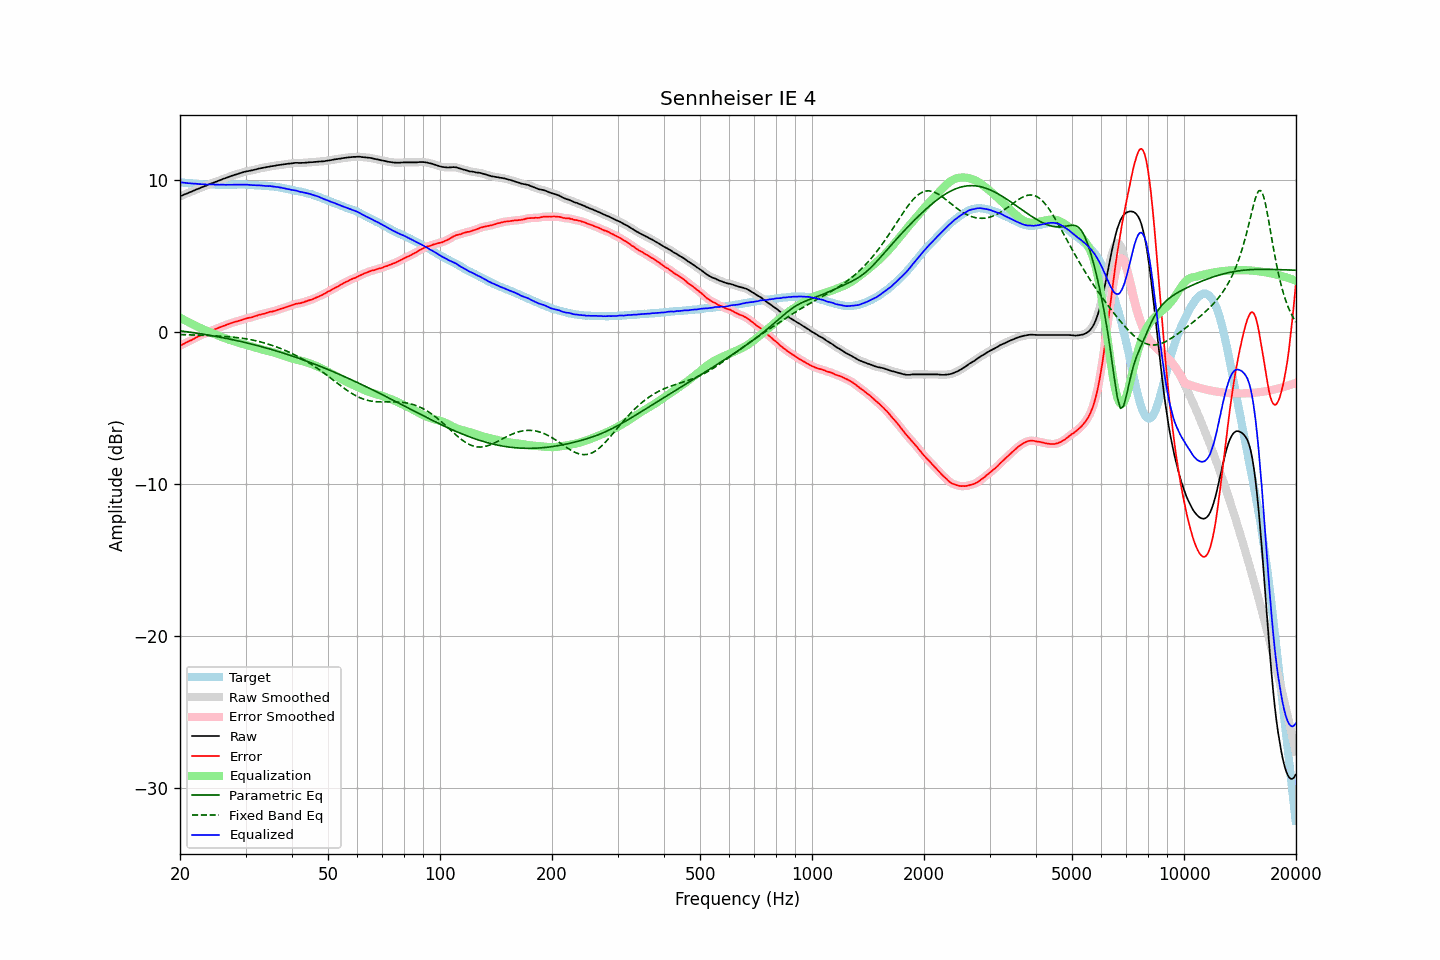

Data behind this chart, as committed beside it:
frequency, raw, error, smoothed, error_smoothed, equalization, parametric_eq, fixed_band_eq, equalized_raw, equalized_smoothed, target
20.00, 8.91, -0.92, 8.91, -0.92, 0.92, 0.06, -0.18, 9.83, 9.83, 9.83
20.20, 8.95, -0.87, 8.95, -0.87, 0.86, 0.05, -0.19, 9.81, 9.82, 9.82
20.40, 9.00, -0.81, 8.99, -0.81, 0.81, 0.03, -0.19, 9.81, 9.81, 9.81
20.61, 9.04, -0.76, 9.04, -0.76, 0.76, 0.02, -0.19, 9.80, 9.79, 9.80
20.81, 9.08, -0.70, 9.08, -0.70, 0.70, 0.01, -0.19, 9.78, 9.78, 9.78
21.02, 9.12, -0.65, 9.12, -0.65, 0.65, -0.01, -0.20, 9.77, 9.77, 9.77
21.23, 9.17, -0.59, 9.17, -0.60, 0.60, -0.02, -0.20, 9.77, 9.76, 9.76
21.44, 9.21, -0.56, 9.21, -0.55, 0.54, -0.04, -0.20, 9.75, 9.75, 9.77
21.66, 9.26, -0.49, 9.26, -0.50, 0.49, -0.05, -0.21, 9.75, 9.75, 9.75
21.87, 9.30, -0.45, 9.30, -0.44, 0.44, -0.07, -0.21, 9.74, 9.74, 9.75
22.09, 9.35, -0.38, 9.35, -0.38, 0.38, -0.09, -0.22, 9.73, 9.73, 9.73
22.31, 9.39, -0.33, 9.39, -0.33, 0.33, -0.10, -0.22, 9.72, 9.72, 9.72
22.54, 9.43, -0.28, 9.43, -0.28, 0.28, -0.12, -0.22, 9.71, 9.71, 9.71
22.76, 9.48, -0.23, 9.48, -0.23, 0.23, -0.14, -0.23, 9.71, 9.71, 9.71
22.99, 9.52, -0.18, 9.52, -0.18, 0.18, -0.15, -0.23, 9.70, 9.70, 9.70
23.22, 9.56, -0.13, 9.56, -0.14, 0.13, -0.17, -0.24, 9.69, 9.69, 9.69
23.45, 9.60, -0.10, 9.60, -0.09, 0.09, -0.19, -0.24, 9.69, 9.69, 9.70
23.69, 9.64, -0.05, 9.64, -0.04, 0.04, -0.20, -0.24, 9.68, 9.69, 9.69
23.92, 9.69, 0.01, 9.69, -0.00, -0.00, -0.22, -0.25, 9.69, 9.69, 9.68
24.16, 9.73, 0.04, 9.73, 0.05, -0.04, -0.24, -0.25, 9.69, 9.68, 9.69
24.40, 9.77, 0.08, 9.77, 0.09, -0.09, -0.26, -0.26, 9.68, 9.68, 9.69
24.65, 9.81, 0.13, 9.81, 0.13, -0.13, -0.28, -0.26, 9.68, 9.68, 9.68
24.89, 9.85, 0.17, 9.85, 0.17, -0.18, -0.30, -0.27, 9.67, 9.67, 9.68
25.14, 9.89, 0.22, 9.89, 0.22, -0.22, -0.32, -0.28, 9.67, 9.67, 9.67
25.39, 9.93, 0.26, 9.93, 0.26, -0.26, -0.34, -0.28, 9.67, 9.67, 9.67
25.65, 9.97, 0.30, 9.97, 0.31, -0.30, -0.36, -0.29, 9.67, 9.67, 9.67
25.91, 10.02, 0.35, 10.02, 0.34, -0.34, -0.38, -0.29, 9.67, 9.67, 9.67
26.16, 10.06, 0.38, 10.06, 0.38, -0.39, -0.40, -0.30, 9.67, 9.67, 9.68
26.43, 10.09, 0.42, 10.09, 0.42, -0.43, -0.42, -0.31, 9.66, 9.67, 9.67
26.69, 10.13, 0.46, 10.13, 0.46, -0.46, -0.44, -0.32, 9.67, 9.67, 9.67
26.96, 10.17, 0.50, 10.17, 0.50, -0.50, -0.46, -0.32, 9.67, 9.67, 9.67
27.23, 10.21, 0.54, 10.21, 0.54, -0.54, -0.48, -0.33, 9.67, 9.67, 9.67
27.50, 10.25, 0.58, 10.25, 0.58, -0.57, -0.50, -0.34, 9.68, 9.67, 9.67
27.77, 10.28, 0.60, 10.28, 0.61, -0.61, -0.53, -0.35, 9.67, 9.68, 9.68
28.05, 10.32, 0.65, 10.32, 0.64, -0.64, -0.55, -0.36, 9.68, 9.68, 9.67
28.33, 10.35, 0.67, 10.35, 0.67, -0.67, -0.57, -0.38, 9.68, 9.68, 9.68
28.62, 10.38, 0.70, 10.38, 0.70, -0.71, -0.60, -0.39, 9.67, 9.68, 9.68
28.90, 10.42, 0.73, 10.42, 0.73, -0.74, -0.62, -0.40, 9.68, 9.68, 9.69
29.19, 10.45, 0.76, 10.45, 0.77, -0.77, -0.64, -0.42, 9.68, 9.68, 9.69
29.48, 10.48, 0.80, 10.48, 0.80, -0.80, -0.67, -0.43, 9.68, 9.68, 9.68
29.78, 10.52, 0.84, 10.51, 0.84, -0.83, -0.69, -0.45, 9.69, 9.68, 9.68
30.08, 10.54, 0.86, 10.54, 0.87, -0.86, -0.72, -0.46, 9.68, 9.68, 9.68
30.38, 10.56, 0.90, 10.56, 0.90, -0.89, -0.74, -0.48, 9.67, 9.67, 9.66
30.68, 10.58, 0.92, 10.58, 0.92, -0.92, -0.77, -0.50, 9.66, 9.66, 9.66
30.99, 10.60, 0.94, 10.60, 0.94, -0.95, -0.80, -0.52, 9.65, 9.65, 9.66
31.30, 10.62, 0.96, 10.62, 0.97, -0.98, -0.82, -0.54, 9.64, 9.64, 9.66
31.61, 10.65, 1.00, 10.65, 1.00, -1.01, -0.85, -0.56, 9.64, 9.64, 9.65
31.93, 10.67, 1.04, 10.67, 1.04, -1.04, -0.88, -0.59, 9.63, 9.64, 9.63
32.24, 10.70, 1.06, 10.70, 1.07, -1.07, -0.90, -0.61, 9.63, 9.63, 9.64
32.57, 10.73, 1.11, 10.73, 1.10, -1.10, -0.93, -0.64, 9.63, 9.63, 9.62
32.89, 10.75, 1.13, 10.75, 1.13, -1.13, -0.96, -0.66, 9.62, 9.62, 9.62
33.22, 10.77, 1.16, 10.77, 1.16, -1.16, -0.99, -0.69, 9.61, 9.61, 9.61
33.55, 10.79, 1.18, 10.79, 1.19, -1.19, -1.02, -0.72, 9.60, 9.60, 9.61
33.89, 10.81, 1.21, 10.81, 1.21, -1.22, -1.05, -0.75, 9.59, 9.59, 9.60
34.23, 10.83, 1.25, 10.83, 1.25, -1.24, -1.08, -0.78, 9.58, 9.59, 9.58
34.57, 10.85, 1.27, 10.85, 1.28, -1.27, -1.11, -0.81, 9.58, 9.58, 9.58
34.92, 10.88, 1.32, 10.87, 1.30, -1.30, -1.14, -0.85, 9.58, 9.57, 9.56
35.27, 10.89, 1.31, 10.89, 1.32, -1.33, -1.17, -0.88, 9.56, 9.56, 9.58
35.62, 10.90, 1.35, 10.90, 1.35, -1.35, -1.20, -0.92, 9.54, 9.55, 9.55
35.97, 10.92, 1.37, 10.92, 1.37, -1.38, -1.23, -0.96, 9.53, 9.54, 9.55
... 635 more rows
